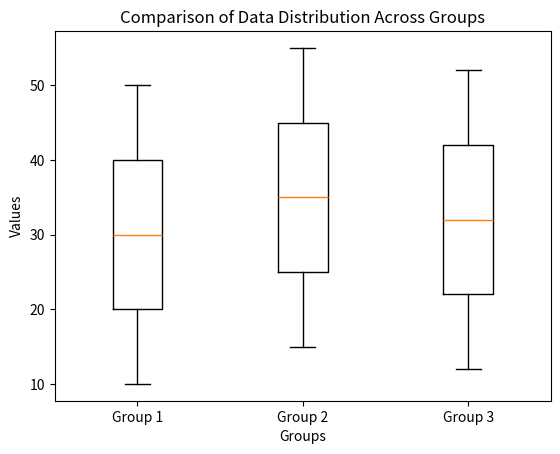

Write Python code to recreate this figure.
import matplotlib.pyplot as plt

def create_boxplot(data, labels, title):
    plt.boxplot(data, labels=labels)
    plt.title(title)
    plt.xlabel('Groups')
    plt.ylabel('Values')
    plt.show()
group1 = [10, 20, 30, 40, 50]
group2 = [15, 25, 35, 45, 55]
group3 = [12, 22, 32, 42, 52]
data = [group1, group2, group3]
labels = ['Group 1', 'Group 2', 'Group 3']
title = 'Comparison of Data Distribution Across Groups'

create_boxplot(data, labels, title)
